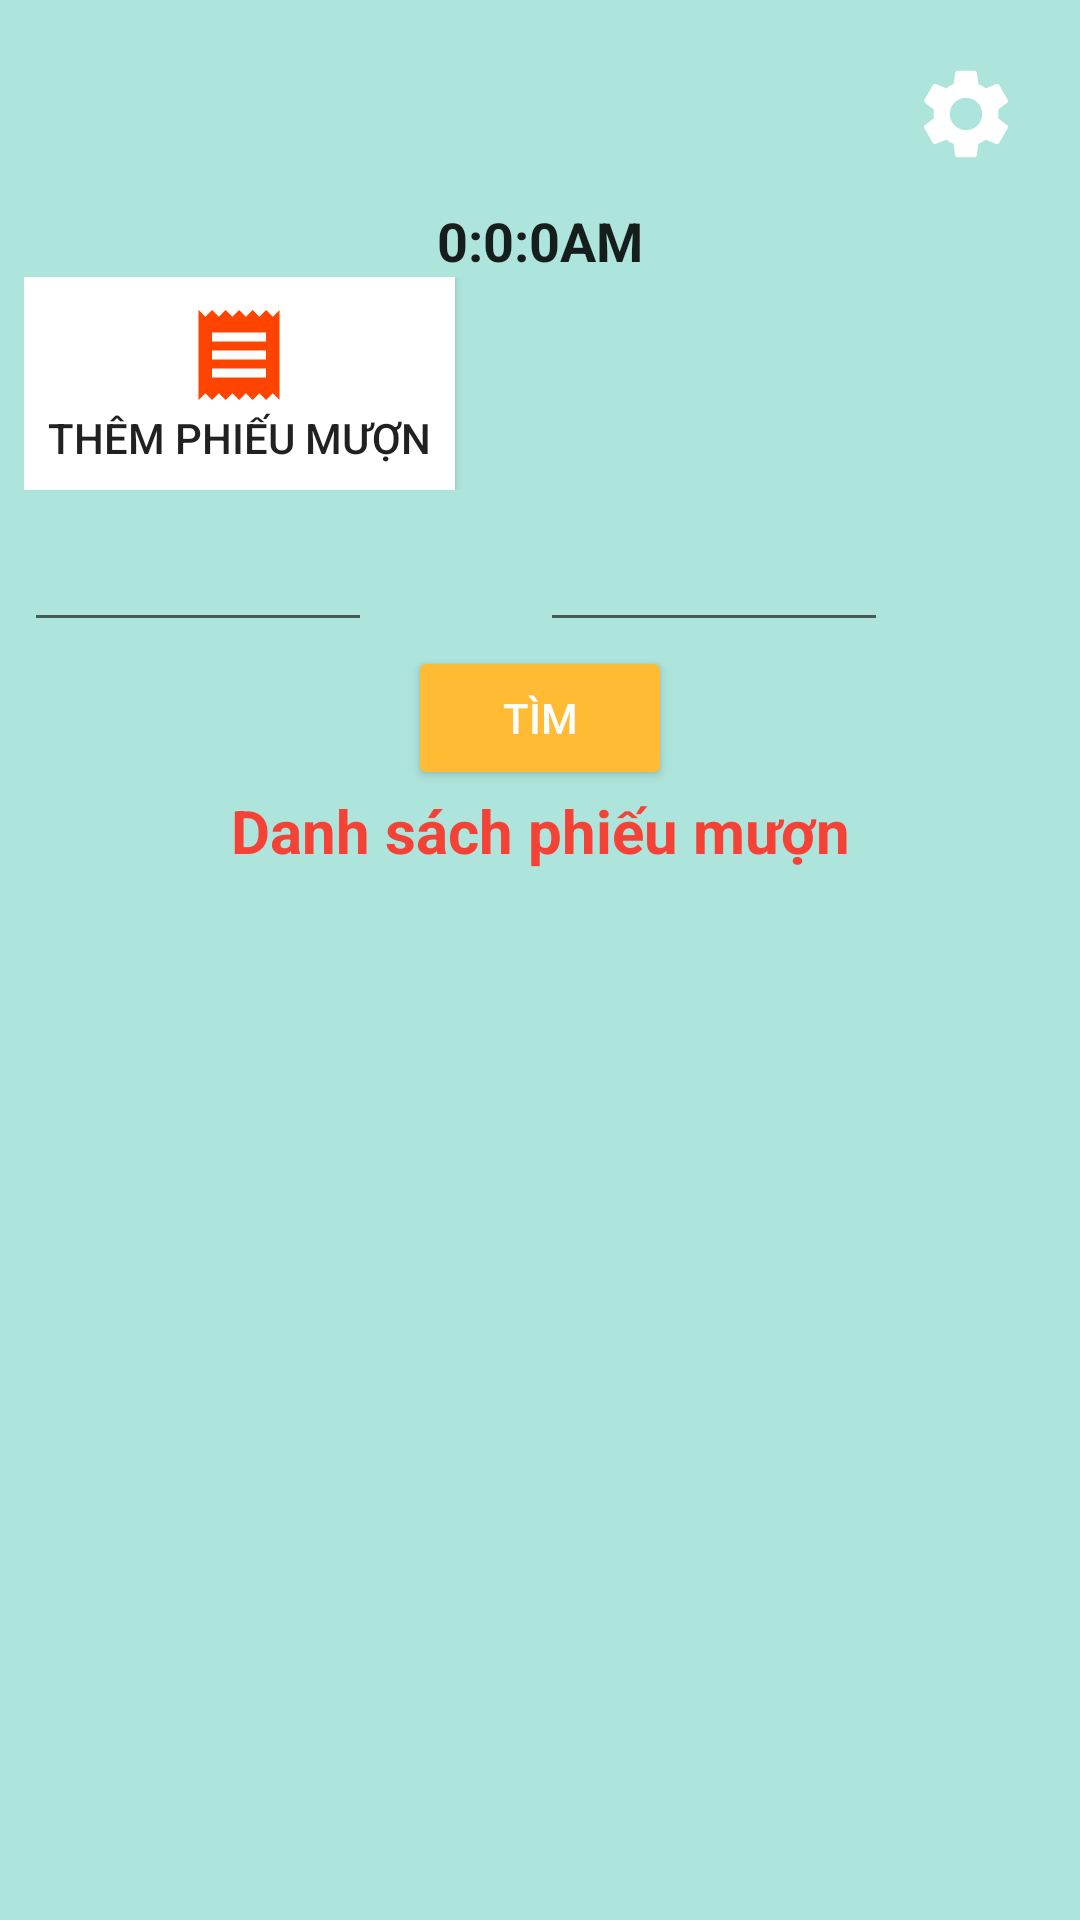

Produce the Android XML layout that renders to this screen, including the resource entries it uses.
<!-- AndroidManifest.xml: application theme Theme.LibraryManagerment -->
<!-- res/layout/activity_main.xml -->
<?xml version="1.0" encoding="utf-8"?>
<LinearLayout xmlns:android="http://schemas.android.com/apk/res/android"
    xmlns:app="http://schemas.android.com/apk/res-auto"
    xmlns:tools="http://schemas.android.com/tools"
    android:layout_width="match_parent"
    android:layout_height="match_parent"
    android:background="#ADE4DB"
    android:orientation="vertical"
    android:padding="8dp"

    tools:context=".view.admin.main.MainActivity">

    <LinearLayout
        android:layout_width="match_parent"
        android:layout_height="wrap_content">
        <TextView
            android:layout_width="wrap_content"
            android:layout_height="wrap_content"
            android:layout_weight="1"/>
        <ImageButton
            android:id="@+id/imv_settings"
            android:background="@color/white"
            android:backgroundTint="#00FFFFFF"
            android:src="@drawable/ic_baseline_settings_24"
            android:layout_width="60dp"
            android:layout_height="60dp" />
    </LinearLayout>
    <TextClock
        android:textSize="18sp"
        android:layout_gravity="center_horizontal"
        android:textStyle="bold"
        android:id="@+id/textclock"
        android:format24Hour="E, d-M-yyyy k:m:sa"
        android:format12Hour="k:m:sa"
        android:text="01-01-2023"
        android:gravity="center_horizontal"
        android:layout_width="match_parent"
        android:layout_height="wrap_content" />
    <LinearLayout
        android:orientation="vertical"
        android:layout_width="match_parent"
        android:layout_height="wrap_content">
        <Button
            android:id="@+id/btn_them_phieu_muon"
            android:padding="8dp"
            android:background="@color/white"
            android:text="Thêm phiếu mượn"
            android:drawableTop="@drawable/ic_baseline_receipt_24"
            android:layout_width="wrap_content"
            android:layout_height="wrap_content"/>
    </LinearLayout>
    <LinearLayout
        android:layout_width="match_parent"
        android:layout_height="wrap_content">
        <LinearLayout
            android:layout_weight="1"
            android:layout_width="match_parent"
            android:layout_height="wrap_content"
            android:gravity="center_vertical">

            <EditText
                android:id="@+id/edt_search_transaction_min_date"
                android:layout_width="wrap_content"
                android:layout_height="wrap_content"
                android:layout_marginTop="4dp"
                android:layout_weight="1"
                android:drawablePadding="12dp"
                android:ems="10"
                android:inputType="textPersonName"
                android:paddingLeft="12dp"
                android:paddingRight="12dp" />

            <ImageView
                android:id="@+id/imv_search_transaction_calendar_min_date"
                android:layout_width="40dp"
                android:layout_height="40dp"
                android:layout_marginTop="8dp"
                android:layout_marginEnd="16dp"
                android:layout_marginBottom="4dp"
                app:srcCompat="@drawable/ic_lich" />
        </LinearLayout>
        <LinearLayout
            android:layout_weight="1"
            android:layout_width="match_parent"
            android:layout_height="wrap_content"
            android:gravity="center_vertical">

            <EditText
                android:id="@+id/edt_search_transaction_max_date"
                android:layout_width="wrap_content"
                android:layout_height="wrap_content"
                android:layout_marginTop="4dp"
                android:layout_weight="1"
                android:drawablePadding="12dp"
                android:ems="10"
                android:inputType="textPersonName"
                android:paddingLeft="12dp"
                android:paddingRight="12dp" />

            <ImageView
                android:id="@+id/imv_search_transaction_calendar_max_date"
                android:layout_width="40dp"
                android:layout_height="40dp"
                android:layout_marginTop="8dp"
                android:layout_marginEnd="16dp"
                android:layout_marginBottom="4dp"
                app:srcCompat="@drawable/ic_lich" />
        </LinearLayout>
    </LinearLayout>
    <Button
        android:layout_width="wrap_content"
        android:layout_height="wrap_content"
        android:backgroundTint="@android:color/holo_orange_light"
        android:text="Tìm"
        android:id="@+id/btn_search_transaction"
        android:layout_gravity="center_horizontal"
        android:textColor="@color/white"
        android:drawableLeft="@drawable/tim_kiem"/>
    <TextView
        android:layout_width="match_parent"
        android:layout_height="wrap_content"
        android:textColor="#F44336"
        android:textStyle="bold"
        android:textSize="20dp"
        android:gravity="center_horizontal"
        android:text="Danh sách phiếu mượn"/>
    <androidx.recyclerview.widget.RecyclerView
        android:id="@+id/rv_list_transaction"
        android:layout_width="match_parent"
        android:layout_height="wrap_content"/>
</LinearLayout>
<!-- resources referenced by this layout -->
<resources>
  <color name="white">#FFFFFFFF</color>
  <!-- drawable ic_baseline_receipt_24 (drawable) -->
  <vector android:height="36dp" android:tint="#FF4400"
      android:viewportHeight="24" android:viewportWidth="24"
      android:width="36dp" xmlns:android="http://schemas.android.com/apk/res/android">
      <path android:fillColor="@android:color/white" android:pathData="M18,17L6,17v-2h12v2zM18,13L6,13v-2h12v2zM18,9L6,9L6,7h12v2zM3,22l1.5,-1.5L6,22l1.5,-1.5L9,22l1.5,-1.5L12,22l1.5,-1.5L15,22l1.5,-1.5L18,22l1.5,-1.5L21,22L21,2l-1.5,1.5L18,2l-1.5,1.5L15,2l-1.5,1.5L12,2l-1.5,1.5L9,2 7.5,3.5 6,2 4.5,3.5 3,2v20z"/>
  </vector>
  <!-- drawable ic_baseline_settings_24 (drawable) -->
  <vector android:height="36dp" android:tint="@android:color/white"
      android:viewportHeight="24" android:viewportWidth="24"
      android:width="36dp" xmlns:android="http://schemas.android.com/apk/res/android">
      <path android:fillColor="@android:color/white" android:pathData="M19.14,12.94c0.04,-0.3 0.06,-0.61 0.06,-0.94c0,-0.32 -0.02,-0.64 -0.07,-0.94l2.03,-1.58c0.18,-0.14 0.23,-0.41 0.12,-0.61l-1.92,-3.32c-0.12,-0.22 -0.37,-0.29 -0.59,-0.22l-2.39,0.96c-0.5,-0.38 -1.03,-0.7 -1.62,-0.94L14.4,2.81c-0.04,-0.24 -0.24,-0.41 -0.48,-0.41h-3.84c-0.24,0 -0.43,0.17 -0.47,0.41L9.25,5.35C8.66,5.59 8.12,5.92 7.63,6.29L5.24,5.33c-0.22,-0.08 -0.47,0 -0.59,0.22L2.74,8.87C2.62,9.08 2.66,9.34 2.86,9.48l2.03,1.58C4.84,11.36 4.8,11.69 4.8,12s0.02,0.64 0.07,0.94l-2.03,1.58c-0.18,0.14 -0.23,0.41 -0.12,0.61l1.92,3.32c0.12,0.22 0.37,0.29 0.59,0.22l2.39,-0.96c0.5,0.38 1.03,0.7 1.62,0.94l0.36,2.54c0.05,0.24 0.24,0.41 0.48,0.41h3.84c0.24,0 0.44,-0.17 0.47,-0.41l0.36,-2.54c0.59,-0.24 1.13,-0.56 1.62,-0.94l2.39,0.96c0.22,0.08 0.47,0 0.59,-0.22l1.92,-3.32c0.12,-0.22 0.07,-0.47 -0.12,-0.61L19.14,12.94zM12,15.6c-1.98,0 -3.6,-1.62 -3.6,-3.6s1.62,-3.6 3.6,-3.6s3.6,1.62 3.6,3.6S13.98,15.6 12,15.6z"/>
  </vector>
  <style name="Theme.LibraryManagerment" parent="Theme.AppCompat.DayNight.NoActionBar">
          
          <item name="colorPrimary">@color/purple_500</item>
          <item name="colorPrimaryVariant">@color/purple_700</item>
          <item name="colorOnPrimary">@color/white</item>
          
          <item name="colorSecondary">@color/teal_200</item>
          <item name="colorSecondaryVariant">@color/teal_700</item>
          <item name="colorOnSecondary">@color/black</item>
          
          <item name="android:statusBarColor" tools:targetApi="l">?attr/colorPrimaryVariant</item>
          
      </style>
  <color name="purple_500">#FF6200EE</color>
  <color name="purple_700">#FF3700B3</color>
  <color name="teal_200">#FF03DAC5</color>
  <color name="teal_700">#FF018786</color>
  <color name="black">#FF000000</color>
</resources>
